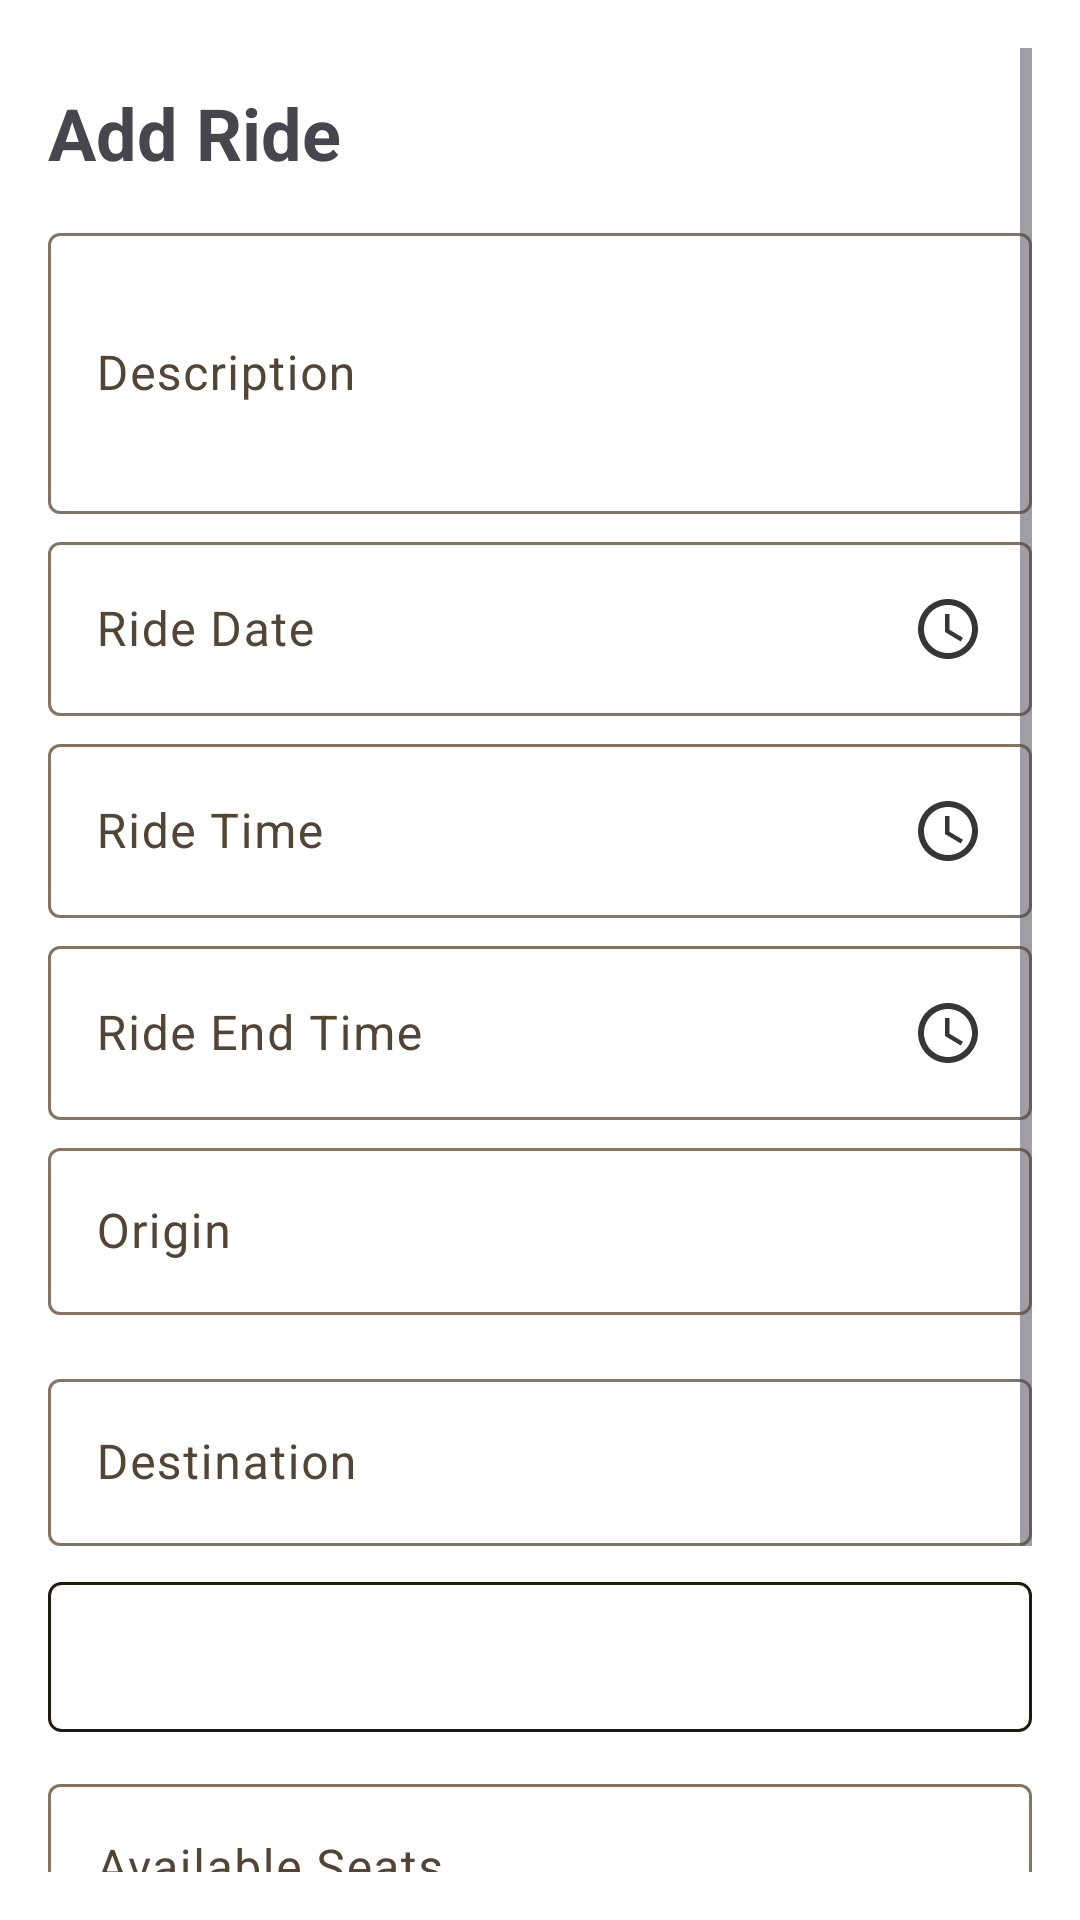

This screen was rendered from an Android layout file. Write that file and the resources it references.
<!-- AndroidManifest.xml: application theme Theme.SabayHonorianApp -->
<!-- res/layout/bs_add_ride.xml -->
<?xml version="1.0" encoding="utf-8"?>
<androidx.constraintlayout.widget.ConstraintLayout xmlns:android="http://schemas.android.com/apk/res/android"
    android:layout_width="match_parent"
    android:layout_height="match_parent"
    xmlns:app="http://schemas.android.com/apk/res-auto">

    <ScrollView
        android:layout_width="match_parent"
        android:layout_height="match_parent"
        android:padding="16dp">

        <LinearLayout
            android:layout_width="match_parent"
            android:layout_height="wrap_content"
            android:orientation="vertical"
            android:gravity="center">

            <TextView
                android:layout_width="match_parent"
                android:layout_height="wrap_content"
                android:text="Add Ride"
                android:textSize="24sp"
                android:textStyle="bold"
                android:layout_marginBottom="12dp"
                android:layout_marginTop="12dp"/>

            
            <com.google.android.material.textfield.TextInputLayout
                android:layout_width="match_parent"
                android:layout_height="wrap_content"
                android:layout_marginBottom="4dp"
                android:hint="Description">
                <com.google.android.material.textfield.TextInputEditText
                    android:id="@+id/etDescription"
                    android:layout_width="match_parent"
                    android:layout_height="wrap_content"
                    android:inputType="textMultiLine"
                    android:minLines="3" />
            </com.google.android.material.textfield.TextInputLayout>


            <com.google.android.material.textfield.TextInputLayout
                android:layout_width="match_parent"
                android:layout_height="wrap_content"
                android:layout_marginBottom="4dp"
                android:hint="Ride Date">
                <com.google.android.material.textfield.TextInputEditText
                    android:id="@+id/etRideDate"
                    android:layout_width="match_parent"
                    android:layout_height="wrap_content"
                    android:inputType="date"
                    android:drawableEnd="@drawable/baseline_access_time_24"
                    android:focusable="false"
                    android:clickable="true"
                    />
            </com.google.android.material.textfield.TextInputLayout>

            <com.google.android.material.textfield.TextInputLayout
                android:layout_width="match_parent"
                android:layout_height="wrap_content"
                android:layout_marginBottom="4dp"
                android:hint="Ride Time">
                <com.google.android.material.textfield.TextInputEditText
                    android:id="@+id/etRideTime"
                    android:layout_width="match_parent"
                    android:layout_height="wrap_content"
                    android:inputType="time"
                    android:drawableEnd="@drawable/baseline_access_time_24"
                    android:focusable="false"
                    android:clickable="true"/>
            </com.google.android.material.textfield.TextInputLayout>

            
            <com.google.android.material.textfield.TextInputLayout
                android:layout_width="match_parent"
                android:layout_height="wrap_content"
                android:layout_marginBottom="4dp"
                android:hint="Ride End Time">
                <com.google.android.material.textfield.TextInputEditText
                    android:id="@+id/etRideEndTime"
                    android:layout_width="match_parent"
                    android:layout_height="wrap_content"
                    android:inputType="time"
                    android:drawableEnd="@drawable/baseline_access_time_24"
                    android:focusable="false"
                    android:clickable="true"/>
            </com.google.android.material.textfield.TextInputLayout>

            


            
            <com.google.android.material.textfield.TextInputLayout
                android:layout_width="match_parent"
                android:layout_height="wrap_content"
                android:layout_marginBottom="4dp"
                android:hint="Origin">
                <com.google.android.material.textfield.TextInputEditText
                    android:id="@+id/etOrigin"
                    android:layout_width="match_parent"
                    android:layout_height="wrap_content"
                    android:layout_marginBottom="12dp"
                    android:inputType="text" />
            </com.google.android.material.textfield.TextInputLayout>

            <com.mapbox.search.ui.view.SearchResultsView
                android:layout_width="match_parent"
                android:layout_height="wrap_content"
                android:id="@+id/search_results_view"
                android:layout_marginHorizontal="16dp"
                android:layout_marginTop="16dp"
                android:visibility="gone"
                android:elevation="4dp"
                android:paddingTop="8dp"
                android:paddingBottom="22dp"
                android:layout_below="@id/searchLayout" />


            <com.google.android.material.textfield.TextInputLayout
                android:layout_width="match_parent"
                android:layout_height="wrap_content"
                android:layout_marginBottom="12dp"
                android:hint="Destination">
                <com.google.android.material.textfield.TextInputEditText
                    android:id="@+id/etDestination"
                    android:layout_width="match_parent"
                    android:layout_height="wrap_content"
                    android:inputType="text" />
            </com.google.android.material.textfield.TextInputLayout>




            <com.google.android.material.textfield.TextInputLayout
                android:id="@+id/tilGender"
                android:layout_width="match_parent"
                android:layout_height="wrap_content"
                android:hint="Gender"
                android:layout_marginBottom="12dp"
                style="@style/Widget.MaterialComponents.TextInputLayout.OutlinedBox">

                <Spinner
                    android:id="@+id/etVehicleType"
                    android:layout_width="match_parent"
                    android:layout_height="50dp"
                    android:background="@drawable/spinner_bg"
                    android:spinnerMode="dropdown" />
            </com.google.android.material.textfield.TextInputLayout>


            
            <com.google.android.material.textfield.TextInputLayout
                android:layout_width="match_parent"
                android:layout_height="wrap_content"
                android:layout_marginBottom="4dp"
                android:hint="Available Seats">
                <com.google.android.material.textfield.TextInputEditText
                    android:id="@+id/etAvailableSeats"
                    android:layout_width="match_parent"
                    android:layout_height="wrap_content"
                    android:inputType="number" />
            </com.google.android.material.textfield.TextInputLayout>

            <com.google.android.material.textfield.TextInputLayout
                android:layout_width="match_parent"
                android:layout_height="wrap_content"
                android:layout_marginBottom="4dp"
                android:hint="Fare">
                <com.google.android.material.textfield.TextInputEditText
                    android:id="@+id/etFare"
                    android:layout_width="match_parent"
                    android:layout_height="wrap_content"
                    android:inputType="number" />
            </com.google.android.material.textfield.TextInputLayout>


            <Button
                android:layout_width="wrap_content"
                android:layout_height="wrap_content"
                android:text="Add Ride"
                android:id="@+id/btnAddRide"
                android:layout_marginTop="12dp"
                android:layout_gravity="end"/>


        </LinearLayout>

    </ScrollView>

</androidx.constraintlayout.widget.ConstraintLayout>
<!-- resources referenced by this layout -->
<resources>
  <!-- drawable baseline_access_time_24 (drawable) -->
  <vector xmlns:android="http://schemas.android.com/apk/res/android" android:height="24dp" android:tint="#363636" android:viewportHeight="24" android:viewportWidth="24" android:width="24dp">
        
      <path android:fillColor="@android:color/white" android:pathData="M11.99,2C6.47,2 2,6.48 2,12s4.47,10 9.99,10C17.52,22 22,17.52 22,12S17.52,2 11.99,2zM12,20c-4.42,0 -8,-3.58 -8,-8s3.58,-8 8,-8 8,3.58 8,8 -3.58,8 -8,8z"/>
        
      <path android:fillColor="@android:color/white" android:pathData="M12.5,7H11v6l5.25,3.15 0.75,-1.23 -4.5,-2.67z"/>
      
  </vector>
  <!-- drawable spinner_bg (drawable) -->
  <?xml version="1.0" encoding="utf-8"?>
  <shape xmlns:android="http://schemas.android.com/apk/res/android">
      <solid android:color="@android:color/transparent" />
      <corners android:radius="4dp" />
      <stroke
          android:width="1dp"
          android:color="?attr/colorOnSurface" />
  </shape>
  <style name="Theme.SabayHonorianApp" parent="Base.Theme.SabayHonorianApp" />
  <color name="md_theme_primary">#ff8300</color>
  <color name="md_theme_onPrimary">#FFFFFF</color>
  <color name="md_theme_primaryContainer">#FFB247</color>
  <color name="md_theme_onPrimaryContainer">#492C00</color>
  <color name="md_theme_secondary">#7D5722</color>
  <color name="md_theme_onSecondary">#FFFFFF</color>
  <color name="md_theme_secondaryContainer">#FFCF96</color>
  <color name="md_theme_onSecondaryContainer">#5C3A06</color>
  <color name="md_theme_tertiary">#596400</color>
  <color name="md_theme_onTertiary">#FFFFFF</color>
  <color name="md_theme_tertiaryContainer">#BACC37</color>
  <color name="md_theme_onTertiaryContainer">#303600</color>
  <color name="md_theme_error">#BA1A1A</color>
  <color name="md_theme_onError">#FFFFFF</color>
  <color name="md_theme_errorContainer">#FFDAD6</color>
  <color name="md_theme_onErrorContainer">#410002</color>
  <color name="md_theme_background">#FFFFFF</color>
  <color name="md_theme_onBackground">#221A11</color>
  <color name="md_theme_surface">#FFF8F4</color>
  <color name="md_theme_onSurface">#221A11</color>
  <color name="md_theme_surfaceVariant">#F6DFC7</color>
  <color name="md_theme_onSurfaceVariant">#534433</color>
  <color name="md_theme_outline">#867461</color>
  <color name="md_theme_outlineVariant">#D9C3AC</color>
  <color name="md_theme_inverseSurface">#382F25</color>
  <color name="md_theme_inverseOnSurface">#FEEEDF</color>
  <color name="md_theme_inversePrimary">#FFB95C</color>
  <color name="md_theme_primaryFixed">#FFDDB7</color>
  <color name="md_theme_onPrimaryFixed">#2A1700</color>
  <color name="md_theme_primaryFixedDim">#FFB95C</color>
  <color name="md_theme_onPrimaryFixedVariant">#653E00</color>
  <color name="md_theme_secondaryFixed">#FFDDB7</color>
  <color name="md_theme_onSecondaryFixed">#2A1700</color>
  <color name="md_theme_secondaryFixedDim">#F0BD7F</color>
  <color name="md_theme_onSecondaryFixedVariant">#623F0C</color>
  <color name="md_theme_tertiaryFixed">#DAED56</color>
  <color name="md_theme_onTertiaryFixed">#1A1E00</color>
  <color name="md_theme_tertiaryFixedDim">#BED13C</color>
  <color name="md_theme_onTertiaryFixedVariant">#434B00</color>
  <color name="md_theme_surfaceDim">#E7D7C8</color>
  <color name="md_theme_surfaceBright">#FFF8F4</color>
  <color name="md_theme_surfaceContainerLowest">#FFFFFF</color>
  <color name="md_theme_surfaceContainerLow">#FFF1E5</color>
  <color name="md_theme_surfaceContainer">#FBEBDC</color>
  <color name="md_theme_surfaceContainerHigh">#F6E5D6</color>
  <color name="md_theme_surfaceContainerHighest">#F0E0D1</color>
</resources>
